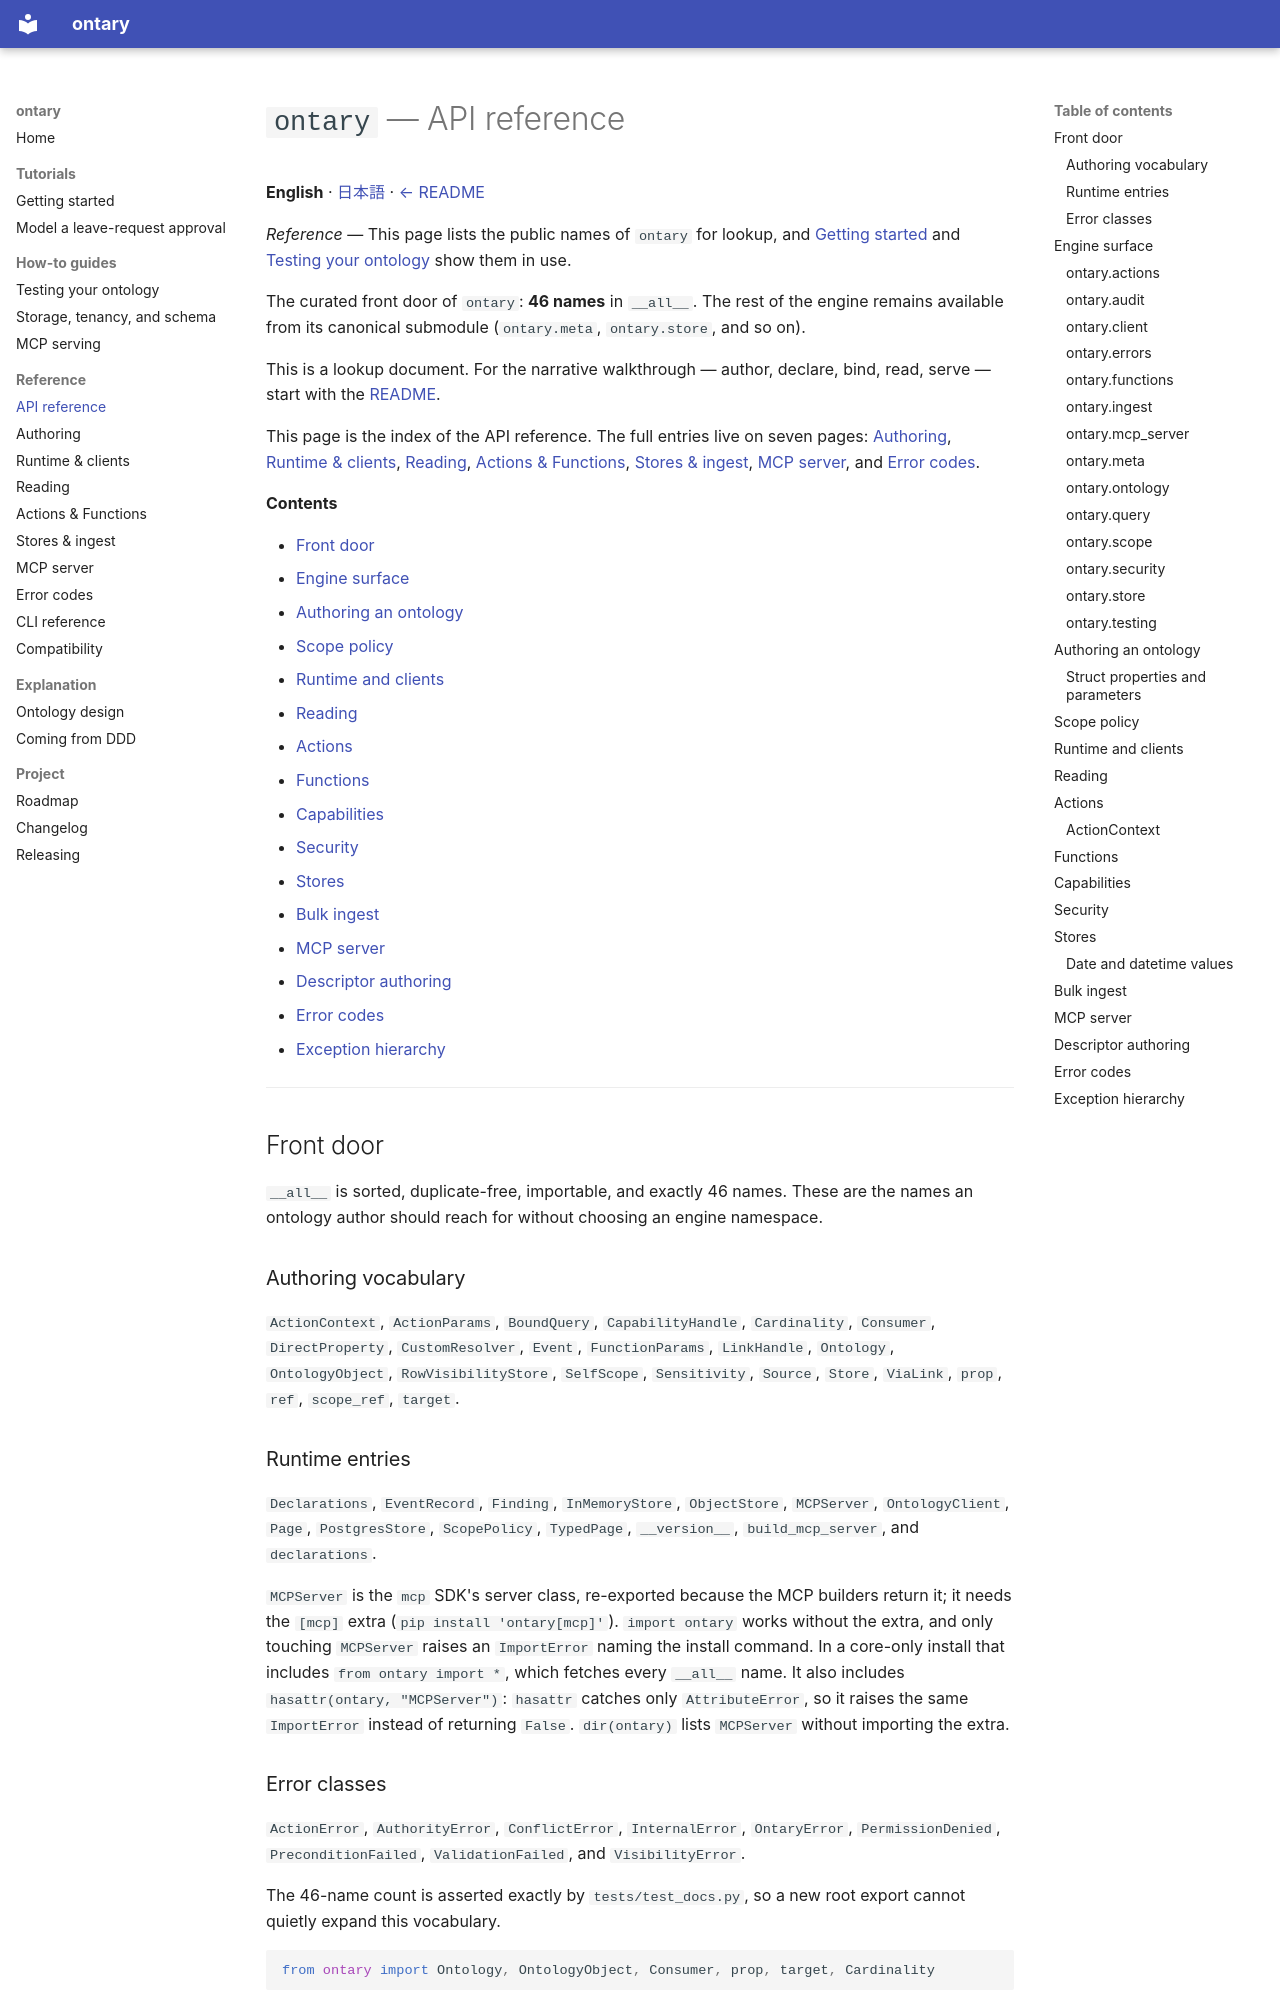

repository: ryoochi0112/ontary · page: api-reference/index.html · generator: mkdocs

# `ontary` — API reference

**English** · [日本語](api-reference.ja.md) · [← README](../README.md)

*Reference* — This page lists the public names of `ontary` for lookup, and [Getting started](getting-started.md) and [Testing your ontology](testing.md) show them in use.

The curated front door of `ontary`: **46 names** in `__all__`. The rest of the
engine remains available from its canonical submodule (`ontary.meta`,
`ontary.store`, and so on).

This is a lookup document. For the narrative walkthrough — author, declare, bind,
read, serve — start with the [README](../README.md).

This page is the index of the API reference. The full entries live on seven pages:
[Authoring](api-authoring.md), [Runtime & clients](api-runtime.md),
[Reading](api-reading.md), [Actions & Functions](api-actions-functions.md),
[Stores & ingest](api-stores.md), [MCP server](api-mcp.md), and
[Error codes](api-errors.md).

**Contents**

- [Front door](#front-door)
- [Engine surface](#engine-surface)
- [Authoring an ontology](#authoring-an-ontology)
- [Scope policy](#scope-policy)
- [Runtime and clients](#runtime-and-clients)
- [Reading](#reading)
- [Actions](#actions)
- [Functions](#functions)
- [Capabilities](#capabilities)
- [Security](#security)
- [Stores](#stores)
- [Bulk ingest](#bulk-ingest)
- [MCP server](#mcp-server)
- [Descriptor authoring](#descriptor-authoring)
- [Error codes](#error-codes)
- [Exception hierarchy](#exception-hierarchy)

---

## Front door

`__all__` is sorted, duplicate-free, importable, and exactly 46 names. These
are the names an ontology author should reach for without choosing an engine
namespace.

### Authoring vocabulary

`ActionContext`, `ActionParams`, `BoundQuery`, `CapabilityHandle`, `Cardinality`,
`Consumer`, `DirectProperty`, `CustomResolver`, `Event`, `FunctionParams`, `LinkHandle`, `Ontology`,
`OntologyObject`, `RowVisibilityStore`, `SelfScope`, `Sensitivity`,
`Source`, `Store`, `ViaLink`, `prop`, `ref`, `scope_ref`, `target`.

### Runtime entries

`Declarations`, `EventRecord`, `Finding`, `InMemoryStore`, `ObjectStore`,
`MCPServer`, `OntologyClient`, `Page`, `PostgresStore`, `ScopePolicy`, `TypedPage`,
`__version__`, `build_mcp_server`, and `declarations`.

`MCPServer` is the `mcp` SDK's server class, re-exported because the MCP
builders return it; it needs the `[mcp]` extra (`pip install 'ontary[mcp]'`).
`import ontary` works without the extra, and only touching `MCPServer` raises
an `ImportError` naming the install command. In a core-only install that
includes `from ontary import *`, which fetches every `__all__` name. It also
includes `hasattr(ontary, "MCPServer")`: `hasattr` catches only
`AttributeError`, so it raises the same `ImportError` instead of returning
`False`. `dir(ontary)` lists `MCPServer` without importing the extra.
